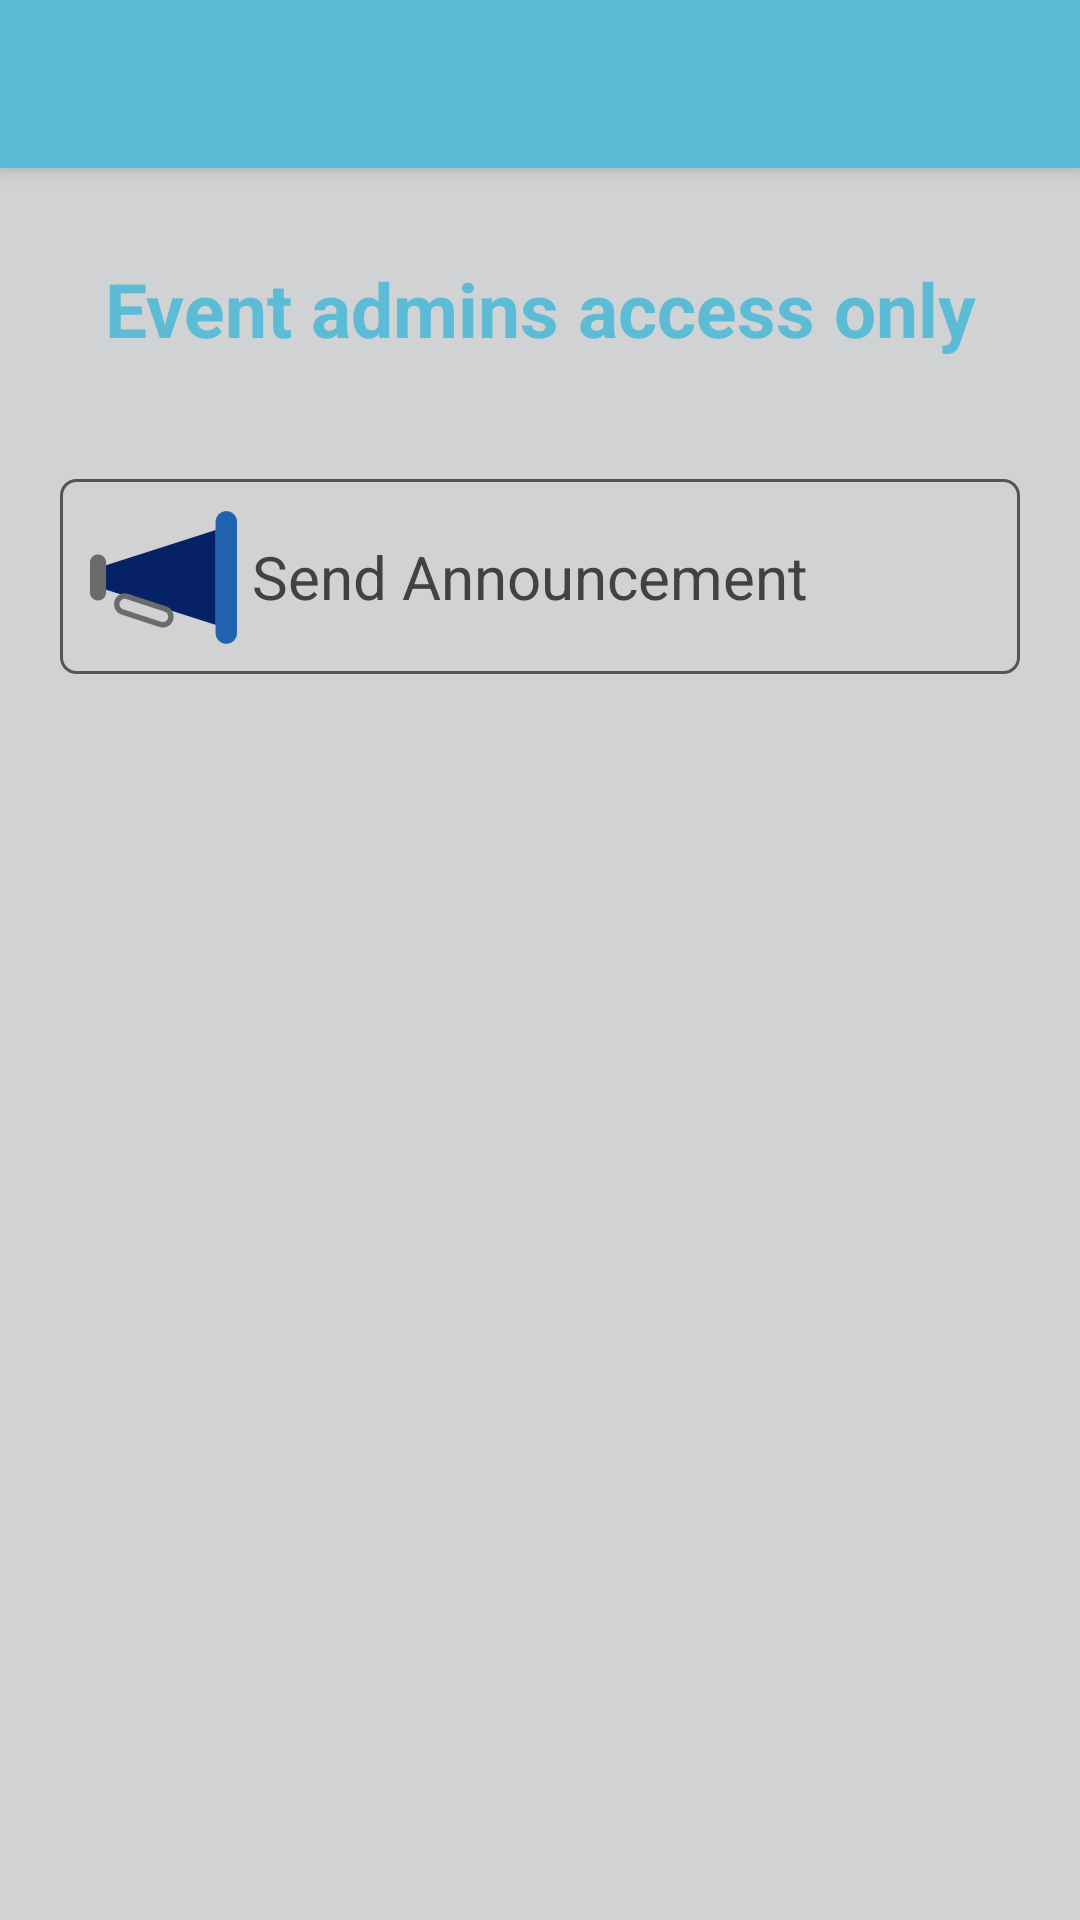

Reconstruct the res/layout file that produces this screen, plus the resources it refers to.
<!-- AndroidManifest.xml: application theme AppTheme -->
<!-- res/layout/fragment_admin.xml -->
<LinearLayout xmlns:android="http://schemas.android.com/apk/res/android"
    xmlns:tools="http://schemas.android.com/tools"
    android:layout_width="match_parent"
    android:layout_height="match_parent"
    android:orientation="vertical"
    android:background="@color/gray"
    tools:context="com.ntam.tech.eyecare.fragment.AdminFragment">


    <include
        android:id="@+id/toolbar"
        layout="@layout/toolbar">
    </include>

    <TextView
        android:layout_width="match_parent"
        android:layout_height="wrap_content"
        android:textSize="25sp"
        android:gravity="center"
        android:layout_marginTop="10dp"
        android:padding="20dp"
        android:textStyle="bold"
        android:textColor="@color/header"
        android:text="@string/event_admin" />

    <TextView
        android:layout_width="match_parent"
        android:layout_height="wrap_content"
        android:textSize="20sp"
        android:drawablePadding="5dp"
        android:layout_margin="20dp"
        android:drawableStart="@drawable/notification"
        android:gravity="center_vertical"
        android:padding="10dp"
        android:id="@+id/tv_send"
        android:background="@drawable/border_button"
        android:textColor="@color/cardview_dark_background"
        android:text="@string/send_announcement" />

</LinearLayout>
<!-- res/layout/toolbar.xml (included above) -->
<?xml version="1.0" encoding="utf-8"?>
<android.support.v7.widget.Toolbar
    xmlns:android="http://schemas.android.com/apk/res/android"
    android:layout_width="match_parent"
    android:layout_height="wrap_content"
    android:layoutDirection="ltr"
    android:background="@color/header"
    android:elevation="4dp">

</android.support.v7.widget.Toolbar>
<!-- resources referenced by this layout -->
<resources>
  <color name="gray">#d1d2d4</color>
  <color name="header">#5DBCD5</color>
  <!-- drawable border_button (drawable-hdpi) -->
  <shape xmlns:android="http://schemas.android.com/apk/res/android">
  
      
      <stroke android:width="1dp" android:color="#555" />
  
      
      <corners android:radius="5dp" />
  
  </shape>
  <!-- drawable notification: png bitmap (drawable-hdpi, 1849 bytes) -->
  <string name="event_admin">Event admins access only</string>
  <string name="send_announcement">Send Announcement</string>
  <style name="AppTheme" parent="Theme.AppCompat.Light.DarkActionBar">
          
          <item name="colorPrimary">@color/colorPrimary</item>
          <item name="colorPrimaryDark">@color/colorPrimaryDark</item>
          <item name="colorAccent">@color/colorAccent</item>
          <item name="titleTextColor">@color/white</item>
          <item name="subtitleTextColor">@color/white</item>
      </style>
  <color name="colorPrimary">#5DBCD5</color>
  <color name="colorPrimaryDark">#20add2</color>
  <color name="colorAccent">#d1d2d4</color>
  <color name="white">#FFF</color>
</resources>
